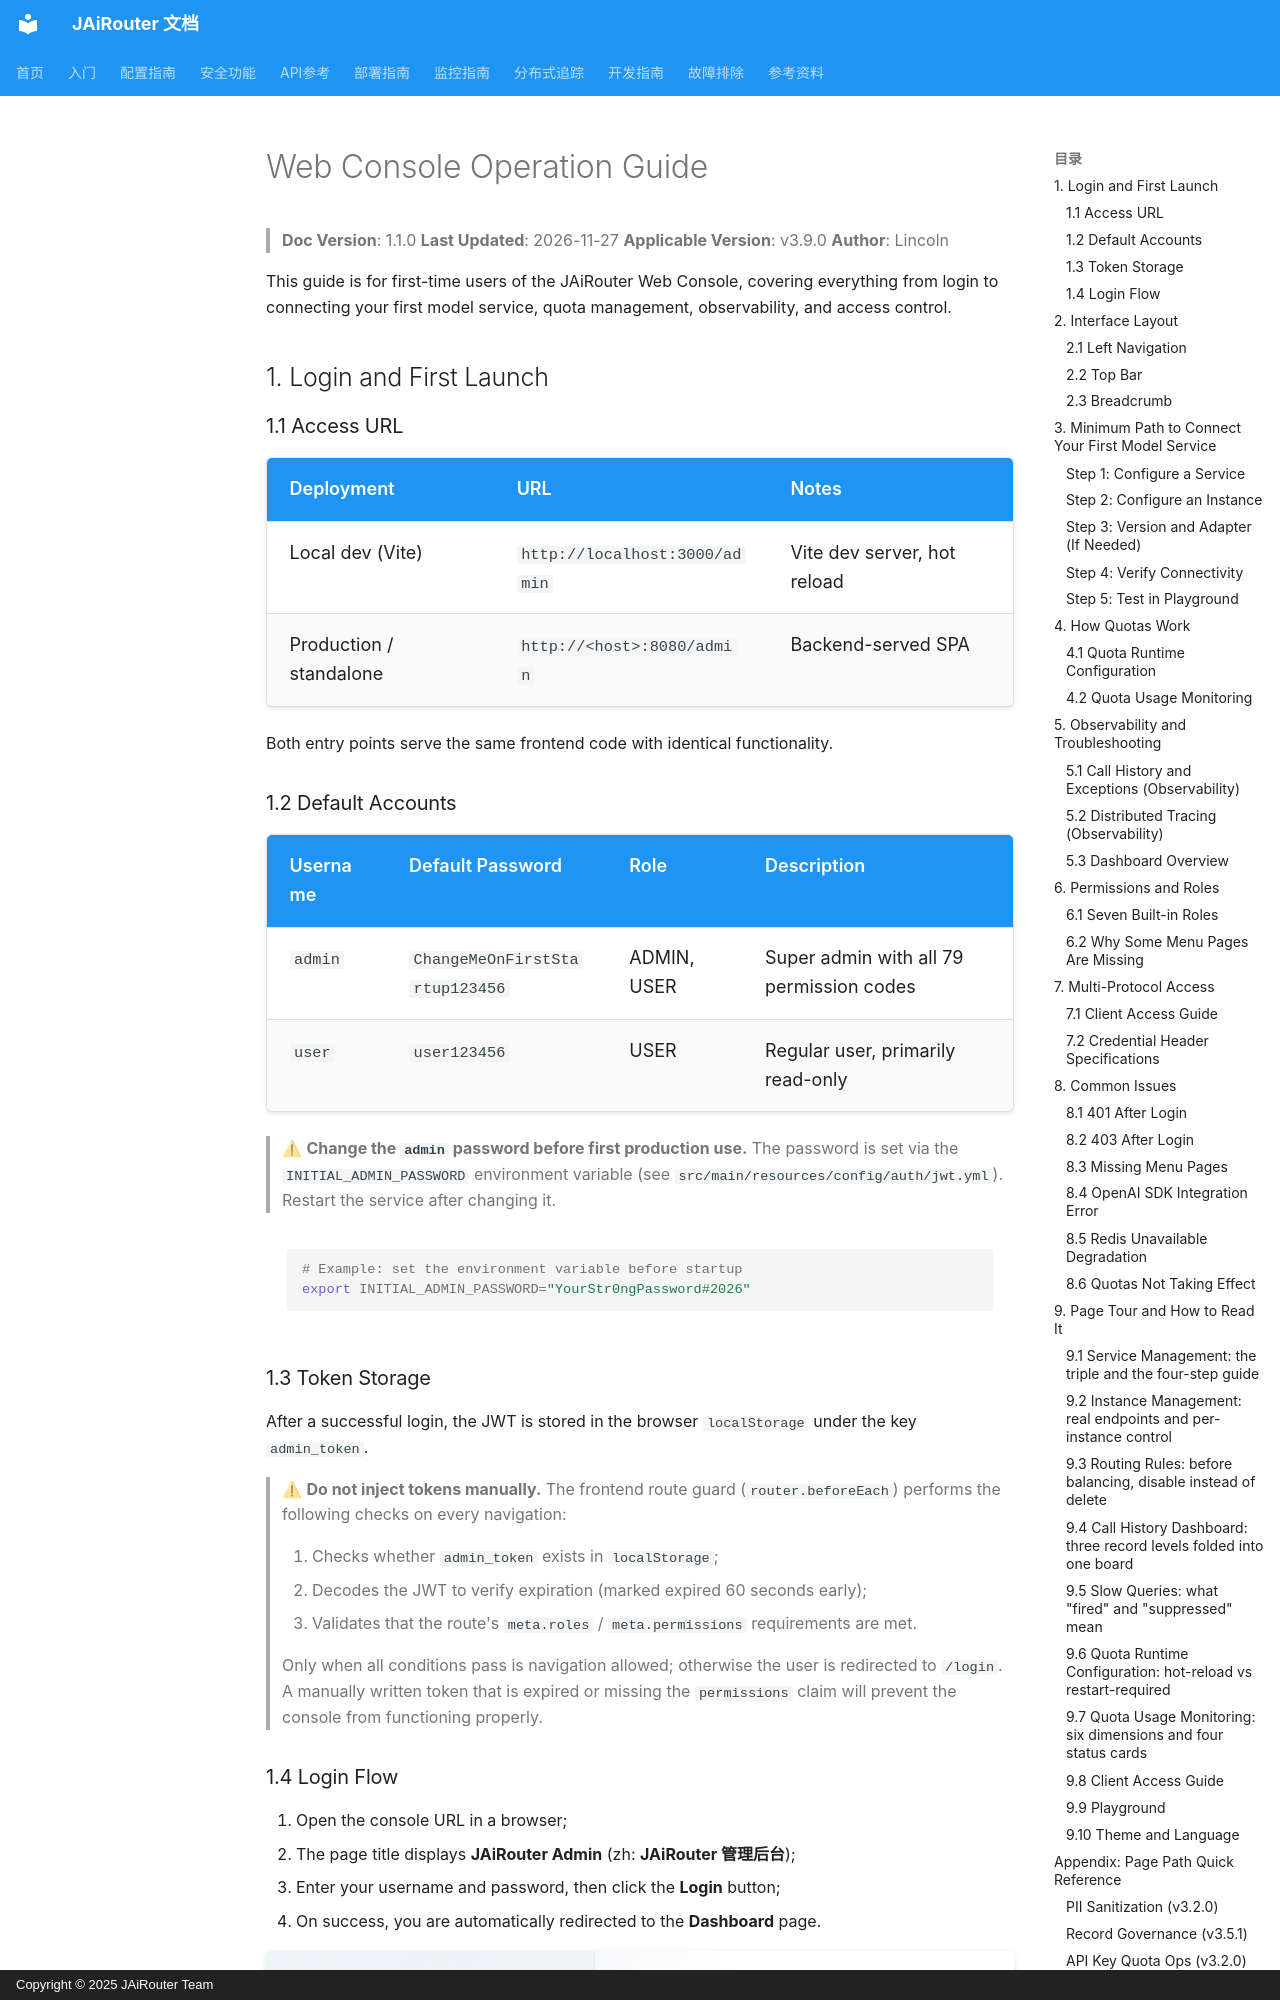

repository: Lincoln-cn/JAiRouter · page: en/getting-started/web-console/index.html · generator: mkdocs · copyright: Copyright © 2025 JAiRouter Team

# Web Console Operation Guide

<!-- Version Info -->
> **Doc Version**: 1.1.0
> **Last Updated**: 2026-11-27
> **Applicable Version**: v3.9.0
> **Author**: Lincoln
<!-- /Version Info -->

This guide is for first-time users of the JAiRouter Web Console, covering everything from login to connecting your first model service, quota management, observability, and access control.

## 1. Login and First Launch

### 1.1 Access URL

| Deployment | URL | Notes |
|------------|-----|-------|
| Local dev (Vite) | `http://localhost:3000/admin` | Vite dev server, hot reload |
| Production / standalone | `http://<host>:8080/admin` | Backend-served SPA |

Both entry points serve the same frontend code with identical functionality.

### 1.2 Default Accounts

| Username | Default Password | Role | Description |
|----------|-----------------|------|-------------|
| `admin` | `ChangeMeOnFirstStartup123456` | ADMIN, USER | Super admin with all 79 permission codes |
| `user` | `user123456` | USER | Regular user, primarily read-only |

> ⚠ **Change the `admin` password before first production use.** The password is set via the `INITIAL_ADMIN_PASSWORD` environment variable (see `src/main/resources/config/auth/jwt.yml`). Restart the service after changing it.

```bash
# Example: set the environment variable before startup
export INITIAL_ADMIN_PASSWORD="YourStr0ngPassword#2026"
```

### 1.3 Token Storage

After a successful login, the JWT is stored in the browser `localStorage` under the key `admin_token`.

> ⚠ **Do not inject tokens manually.** The frontend route guard (`router.beforeEach`) performs the following checks on every navigation:
>
> 1. Checks whether `admin_token` exists in `localStorage`;
> 2. Decodes the JWT to verify expiration (marked expired 60 seconds early);
> 3. Validates that the route's `meta.roles` / `meta.permissions` requirements are met.
>
> Only when all conditions pass is navigation allowed; otherwise the user is redirected to `/login`. A manually written token that is expired or missing the `permissions` claim will prevent the console from functioning properly.
